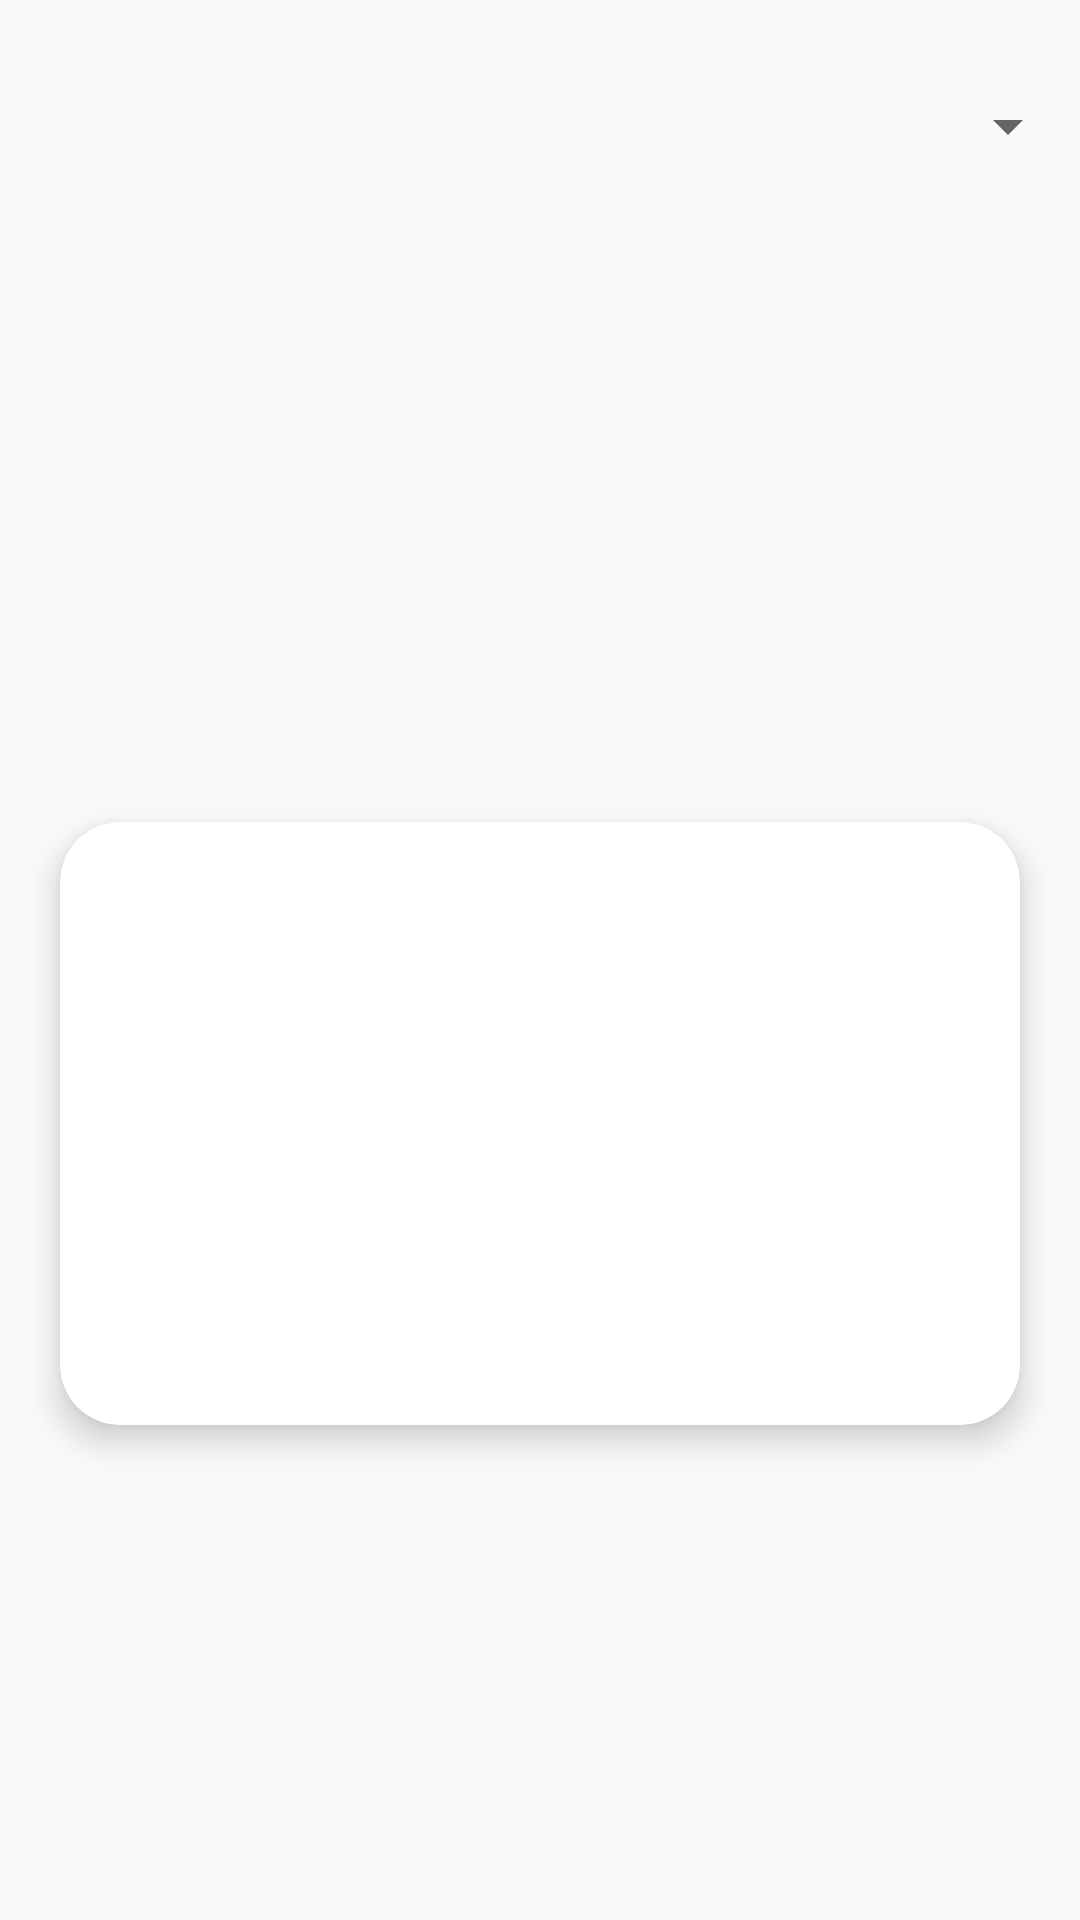

Reconstruct the res/layout file that produces this screen, plus the resources it refers to.
<!-- AndroidManifest.xml: application theme Theme.ProyectoFinalPSP -->
<!-- res/layout/activity_api_rest.xml -->
<?xml version="1.0" encoding="utf-8"?>
<LinearLayout
    xmlns:android="http://schemas.android.com/apk/res/android"
    android:orientation="vertical"
    android:layout_width="match_parent"
    android:layout_height="match_parent"
    >
   <LinearLayout
       android:layout_width="match_parent"
       android:layout_height="wrap_content"
       android:gravity="top"
       android:layout_marginTop="30dp"
       android:orientation="vertical">
      <Spinner
          android:layout_width="match_parent"
          android:layout_height="wrap_content"
          android:id="@+id/spinner">
      </Spinner>

   </LinearLayout>
   <LinearLayout
       android:layout_width="match_parent"
       android:layout_height="wrap_content"
       android:orientation="horizontal"
       android:layout_marginTop="200dp">

      <androidx.cardview.widget.CardView
          xmlns:android="http://schemas.android.com/apk/res/android"
          xmlns:app="http://schemas.android.com/apk/res-auto"
          xmlns:tools="http://schemas.android.com/tools"
          android:layout_width="match_parent"
          android:layout_height="wrap_content"
          android:orientation="vertical"
          app:cardCornerRadius="20dp"
          android:layout_margin="20dp"
          app:cardElevation="20px"
          android:id="@+id/carView">

         <ImageView
             android:layout_width="200dp"
             android:layout_height="200dp"
             android:id="@+id/img_spinner">


         </ImageView>

         <LinearLayout
             android:layout_width="match_parent"
             android:layout_height="wrap_content"
             android:layout_marginLeft="220dp"
             android:gravity="center"
             android:orientation="vertical"
             android:weightSum="1">

            <TextView
                android:layout_width="match_parent"
                android:layout_height="wrap_content"
                android:layout_marginBottom="45dp"
                android:id="@+id/txt_nombre_spinner">

            </TextView>

            <TextView
                android:layout_width="match_parent"
                android:layout_height="wrap_content"
                android:layout_marginBottom="40dp"
                android:id="@+id/txt_categoria_spinner">

            </TextView>
            <TextView
                android:layout_width="match_parent"
                android:layout_height="wrap_content"
                android:layout_marginBottom="40dp"
                android:id="@+id/txt_nacionalidad_spinner">

            </TextView>
            <TextView
                android:layout_width="match_parent"
                android:layout_height="wrap_content"
                android:layout_marginBottom="0dp"
                android:id="@+id/txt_tag_spinner">

            </TextView>
         </LinearLayout>
      </androidx.cardview.widget.CardView>
      </LinearLayout>


    </LinearLayout>
<!-- resources referenced by this layout -->
<resources>
  <style name="Theme.ProyectoFinalPSP" parent="Theme.AppCompat.Light.NoActionBar">
          
          <item name="colorPrimary">@color/purple_200</item>
          <item name="colorPrimaryVariant">@color/purple_700</item>
          <item name="colorOnPrimary">@color/black</item>
          
          <item name="colorSecondary">@color/teal_200</item>
          <item name="colorSecondaryVariant">@color/teal_200</item>
          <item name="colorOnSecondary">@color/black</item>
          
          <item name="android:statusBarColor" tools:targetApi="l">?attr/colorPrimaryVariant</item>
          
      </style>
  <color name="purple_200">#FFBB86FC</color>
  <color name="purple_700">#FF3700B3</color>
  <color name="black">#FF000000</color>
  <color name="teal_200">#CF8888</color>
</resources>
